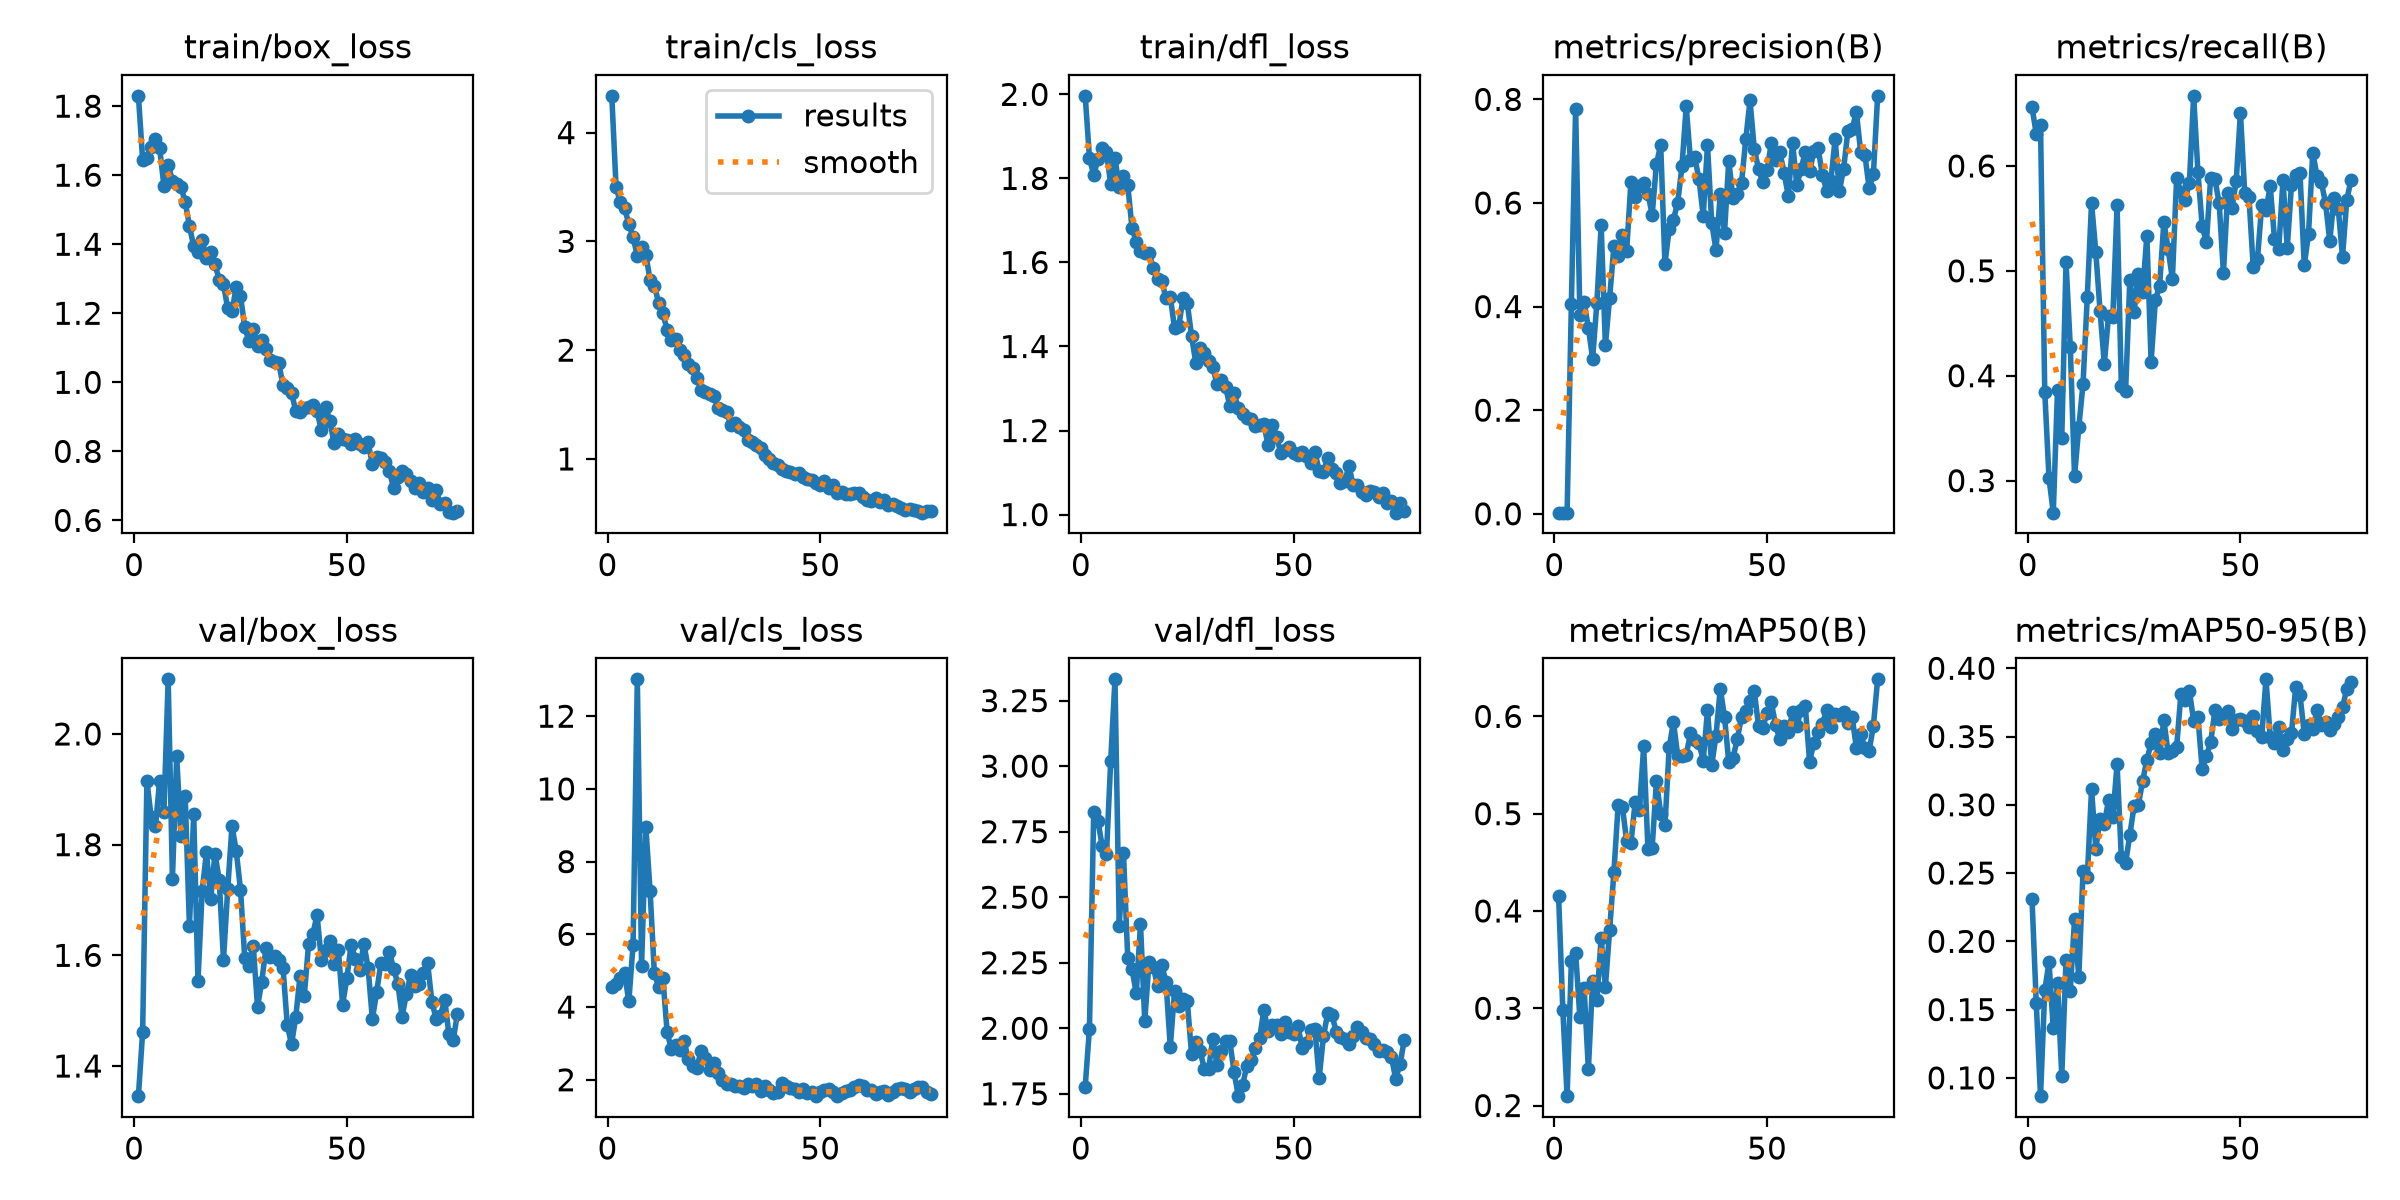

The file beside this chart, header and first rows:
epoch, time, train/box_loss, train/cls_loss, train/dfl_loss, metrics/precision(B), metrics/recall(B), metrics/mAP50(B), metrics/mAP50-95(B), val/box_loss, val/cls_loss, val/dfl_loss, lr/pg0, lr/pg1, lr/pg2
1, 194.7, 1.83, 4.338, 1.997, 0.00237, 0.6562, 0.4151, 0.231, 1.346, 4.549, 1.777, 0.0004423, 0.0004423, 0.0004423
2, 384.6, 1.645, 3.502, 1.849, 0.00216, 0.6306, 0.2978, 0.1551, 1.462, 4.633, 1.999, 0.0009095, 0.0009095, 0.0009095
3, 568.5, 1.649, 3.358, 1.808, 0.0022, 0.6391, 0.2096, 0.0866, 1.916, 4.797, 2.824, 0.001367, 0.001367, 0.001367
4, 744.8, 1.683, 3.304, 1.847, 0.4041, 0.3849, 0.3483, 0.1641, 1.849, 4.939, 2.791, 0.001387, 0.001387, 0.001387
5, 921.4, 1.706, 3.16, 1.872, 0.7823, 0.3023, 0.3572, 0.1847, 1.833, 4.154, 2.694, 0.001372, 0.001372, 0.001372
6, 1092, 1.678, 3.038, 1.863, 0.3846, 0.2694, 0.2906, 0.1365, 1.916, 5.709, 2.663, 0.001358, 0.001358, 0.001358
7, 1267, 1.569, 2.868, 1.786, 0.4079, 0.3867, 0.3211, 0.1691, 1.859, 13.01, 3.021, 0.001344, 0.001344, 0.001344
8, 1440, 1.628, 2.951, 1.848, 0.3591, 0.3408, 0.2371, 0.1015, 2.099, 5.137, 3.331, 0.00133, 0.00133, 0.00133
9, 1616, 1.584, 2.875, 1.779, 0.2994, 0.508, 0.3283, 0.1861, 1.739, 8.951, 2.39, 0.001316, 0.001316, 0.001316
10, 1795, 1.575, 2.646, 1.806, 0.4074, 0.4276, 0.308, 0.1638, 1.959, 7.193, 2.668, 0.001302, 0.001302, 0.001302
11, 1979, 1.567, 2.594, 1.785, 0.5573, 0.3041, 0.3724, 0.2162, 1.815, 4.935, 2.267, 0.001288, 0.001288, 0.001288
12, 2158, 1.522, 2.437, 1.682, 0.3251, 0.3509, 0.322, 0.1736, 1.888, 4.549, 2.226, 0.001273, 0.001273, 0.001273
13, 2340, 1.453, 2.338, 1.649, 0.4174, 0.3924, 0.3805, 0.2517, 1.652, 4.81, 2.133, 0.001259, 0.001259, 0.001259
14, 2517, 1.394, 2.189, 1.628, 0.5162, 0.4755, 0.44, 0.247, 1.856, 3.324, 2.397, 0.001245, 0.001245, 0.001245
15, 2696, 1.377, 2.097, 1.623, 0.4974, 0.5648, 0.5087, 0.3115, 1.553, 2.835, 2.028, 0.001231, 0.001231, 0.001231
16, 2878, 1.412, 2.102, 1.622, 0.5386, 0.5177, 0.5069, 0.2679, 1.717, 2.96, 2.251, 0.001217, 0.001217, 0.001217
17, 3056, 1.36, 1.999, 1.588, 0.5078, 0.4616, 0.4717, 0.2898, 1.786, 2.817, 2.234, 0.001203, 0.001203, 0.001203
18, 3237, 1.377, 1.954, 1.56, 0.6407, 0.4116, 0.4694, 0.2861, 1.701, 3.056, 2.162, 0.001189, 0.001189, 0.001189
19, 3421, 1.341, 1.871, 1.556, 0.611, 0.4574, 0.5122, 0.3036, 1.784, 2.572, 2.241, 0.001174, 0.001174, 0.001174
20, 3601, 1.297, 1.834, 1.514, 0.6335, 0.4557, 0.5039, 0.291, 1.736, 2.378, 2.176, 0.00116, 0.00116, 0.00116
21, 3781, 1.284, 1.745, 1.519, 0.6385, 0.5625, 0.5691, 0.3298, 1.592, 2.331, 1.928, 0.001146, 0.001146, 0.001146
22, 3961, 1.214, 1.635, 1.444, 0.6182, 0.39, 0.464, 0.2615, 1.72, 2.804, 2.141, 0.001132, 0.001132, 0.001132
23, 4141, 1.206, 1.618, 1.448, 0.5773, 0.3851, 0.4652, 0.2572, 1.834, 2.598, 2.086, 0.001118, 0.001118, 0.001118
24, 4318, 1.277, 1.6, 1.516, 0.6752, 0.4915, 0.5336, 0.2779, 1.789, 2.26, 2.113, 0.001104, 0.001104, 0.001104
25, 4497, 1.25, 1.576, 1.504, 0.7124, 0.4609, 0.5, 0.2992, 1.719, 2.46, 2.103, 0.001089, 0.001089, 0.001089
26, 4677, 1.16, 1.47, 1.425, 0.4823, 0.4969, 0.4879, 0.3002, 1.595, 2.186, 1.902, 0.001075, 0.001075, 0.001075
27, 4848, 1.119, 1.45, 1.361, 0.5507, 0.4799, 0.5681, 0.3172, 1.581, 2.003, 1.947, 0.001061, 0.001061, 0.001061
28, 5019, 1.155, 1.428, 1.395, 0.5681, 0.5333, 0.5944, 0.3329, 1.618, 1.876, 1.914, 0.001047, 0.001047, 0.001047
29, 5191, 1.106, 1.313, 1.384, 0.6009, 0.4134, 0.5594, 0.3451, 1.507, 1.877, 1.846, 0.001033, 0.001033, 0.001033
30, 5360, 1.121, 1.328, 1.365, 0.6706, 0.4722, 0.5598, 0.3516, 1.553, 1.828, 1.844, 0.001019, 0.001019, 0.001019
31, 5530, 1.098, 1.293, 1.351, 0.7865, 0.4857, 0.5604, 0.3379, 1.614, 1.832, 1.959, 0.001005, 0.001005, 0.001005
32, 5701, 1.064, 1.264, 1.31, 0.6821, 0.547, 0.5826, 0.3621, 1.598, 1.762, 1.859, 0.0009904, 0.0009904, 0.0009904
33, 5875, 1.059, 1.172, 1.321, 0.6882, 0.5208, 0.5763, 0.338, 1.598, 1.887, 1.913, 0.0009763, 0.0009763, 0.0009763
34, 6048, 1.055, 1.154, 1.304, 0.6461, 0.4923, 0.5731, 0.3397, 1.592, 1.827, 1.95, 0.0009621, 0.0009621, 0.0009621
35, 6219, 0.9915, 1.13, 1.258, 0.5755, 0.5885, 0.5543, 0.3423, 1.577, 1.896, 1.95, 0.000948, 0.000948, 0.000948
36, 6391, 0.9837, 1.099, 1.288, 0.7115, 0.5747, 0.6065, 0.3811, 1.474, 1.696, 1.832, 0.0009339, 0.0009339, 0.0009339
37, 6563, 0.9702, 1.039, 1.253, 0.5612, 0.568, 0.5499, 0.3765, 1.439, 1.817, 1.741, 0.0009197, 0.0009197, 0.0009197
38, 6734, 0.9159, 0.998, 1.24, 0.5088, 0.5841, 0.5803, 0.3834, 1.489, 1.715, 1.783, 0.0009056, 0.0009056, 0.0009056
39, 6910, 0.9128, 0.9613, 1.231, 0.6164, 0.6669, 0.6285, 0.3613, 1.563, 1.642, 1.857, 0.0008914, 0.0008914, 0.0008914
40, 7085, 0.9267, 0.9418, 1.226, 0.5427, 0.5947, 0.5998, 0.3645, 1.527, 1.662, 1.877, 0.0008773, 0.0008773, 0.0008773
41, 7262, 0.9282, 0.9071, 1.21, 0.6809, 0.5428, 0.5531, 0.3263, 1.62, 1.905, 1.925, 0.0008631, 0.0008631, 0.0008631
42, 7437, 0.9341, 0.8927, 1.213, 0.6103, 0.5273, 0.5572, 0.3358, 1.638, 1.836, 1.961, 0.000849, 0.000849, 0.000849
43, 7612, 0.9162, 0.8831, 1.214, 0.6181, 0.5888, 0.5768, 0.3458, 1.673, 1.767, 2.07, 0.0008348, 0.0008348, 0.0008348
44, 7786, 0.8617, 0.8587, 1.165, 0.6385, 0.5872, 0.5996, 0.3691, 1.592, 1.734, 1.989, 0.0008207, 0.0008207, 0.0008207
45, 7961, 0.9287, 0.8714, 1.214, 0.7228, 0.5646, 0.6058, 0.3625, 1.609, 1.664, 2.013, 0.0008065, 0.0008065, 0.0008065
46, 8135, 0.8892, 0.8368, 1.184, 0.798, 0.498, 0.616, 0.3647, 1.626, 1.754, 2.011, 0.0007924, 0.0007924, 0.0007924
47, 8311, 0.8233, 0.8174, 1.147, 0.7041, 0.5741, 0.6258, 0.3686, 1.585, 1.641, 1.978, 0.0007782, 0.0007782, 0.0007782
48, 8485, 0.8502, 0.8041, 1.155, 0.666, 0.5603, 0.5903, 0.3557, 1.61, 1.664, 2.024, 0.0007641, 0.0007641, 0.0007641
49, 8661, 0.8354, 0.7815, 1.16, 0.6398, 0.5853, 0.5883, 0.3618, 1.511, 1.56, 1.984, 0.0007499, 0.0007499, 0.0007499
50, 8836, 0.8329, 0.76, 1.146, 0.6628, 0.6509, 0.6037, 0.3625, 1.558, 1.668, 1.978, 0.0007358, 0.0007358, 0.0007358
51, 9011, 0.8201, 0.796, 1.142, 0.7154, 0.5745, 0.6146, 0.3616, 1.619, 1.729, 2.009, 0.0007216, 0.0007216, 0.0007216
52, 9189, 0.835, 0.7303, 1.149, 0.6825, 0.5702, 0.591, 0.3568, 1.594, 1.753, 1.925, 0.0007075, 0.0007075, 0.0007075
53, 9366, 0.8202, 0.7617, 1.139, 0.6982, 0.504, 0.5765, 0.3649, 1.574, 1.651, 1.943, 0.0006934, 0.0006934, 0.0006934
54, 9545, 0.8132, 0.6906, 1.122, 0.6585, 0.5112, 0.5905, 0.354, 1.621, 1.549, 1.995, 0.0006792, 0.0006792, 0.0006792
55, 9725, 0.8262, 0.7006, 1.149, 0.6131, 0.5624, 0.5837, 0.3498, 1.577, 1.646, 1.998, 0.0006651, 0.0006651, 0.0006651
56, 9902, 0.7622, 0.6801, 1.104, 0.7166, 0.5578, 0.6042, 0.3919, 1.485, 1.692, 1.81, 0.0006509, 0.0006509, 0.0006509
57, 10076, 0.7849, 0.6781, 1.102, 0.6345, 0.5808, 0.59, 0.3498, 1.533, 1.721, 1.969, 0.0006368, 0.0006368, 0.0006368
58, 10246, 0.7805, 0.6835, 1.135, 0.6656, 0.5306, 0.6069, 0.3456, 1.586, 1.808, 2.057, 0.0006226, 0.0006226, 0.0006226
59, 10388, 0.769, 0.6865, 1.108, 0.6993, 0.521, 0.6102, 0.3569, 1.585, 1.853, 2.052, 0.0006085, 0.0006085, 0.0006085
60, 10528, 0.7424, 0.6516, 1.099, 0.6609, 0.5868, 0.5536, 0.3402, 1.606, 1.83, 1.986, 0.0005943, 0.0005943, 0.0005943
... 16 more rows
